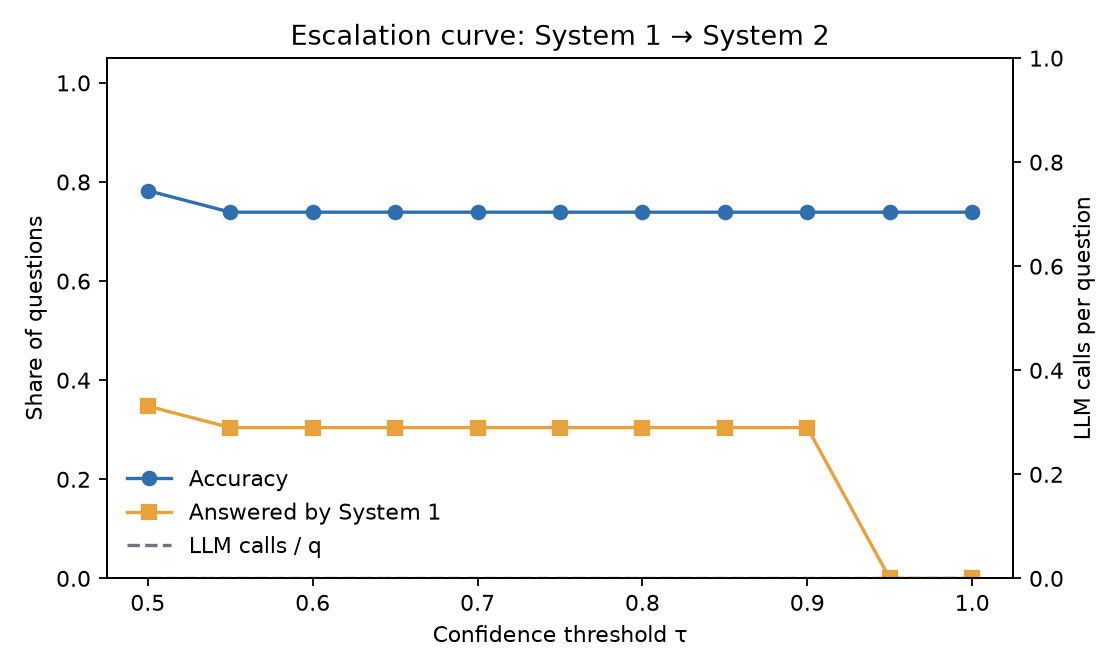

Values plotted in this chart, from the file beside it:
tau, accuracy, s1_share, s1_precision, mean_latency_ms, llm_calls_per_q, llm_tokens_per_q
0.5, 0.7826, 0.3478, 1.0, 1.07, 0.0, 0.0
0.55, 0.7391, 0.3043, 1.0, 1.1, 0.0, 0.0
0.6, 0.7391, 0.3043, 1.0, 1.1, 0.0, 0.0
0.65, 0.7391, 0.3043, 1.0, 1.1, 0.0, 0.0
0.7, 0.7391, 0.3043, 1.0, 1.1, 0.0, 0.0
0.75, 0.7391, 0.3043, 1.0, 1.1, 0.0, 0.0
0.8, 0.7391, 0.3043, 1.0, 1.1, 0.0, 0.0
0.85, 0.7391, 0.3043, 1.0, 1.1, 0.0, 0.0
0.9, 0.7391, 0.3043, 1.0, 1.1, 0.0, 0.0
0.95, 0.7391, 0.0, , 1.37, 0.0, 0.0
1.0, 0.7391, 0.0, , 1.37, 0.0, 0.0
